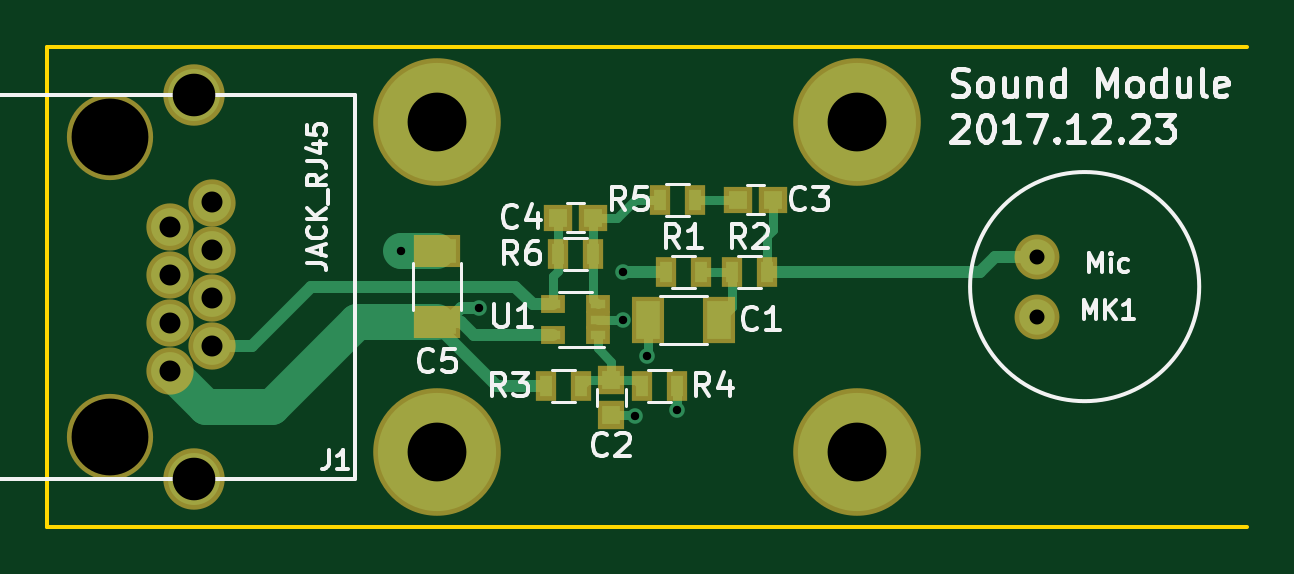
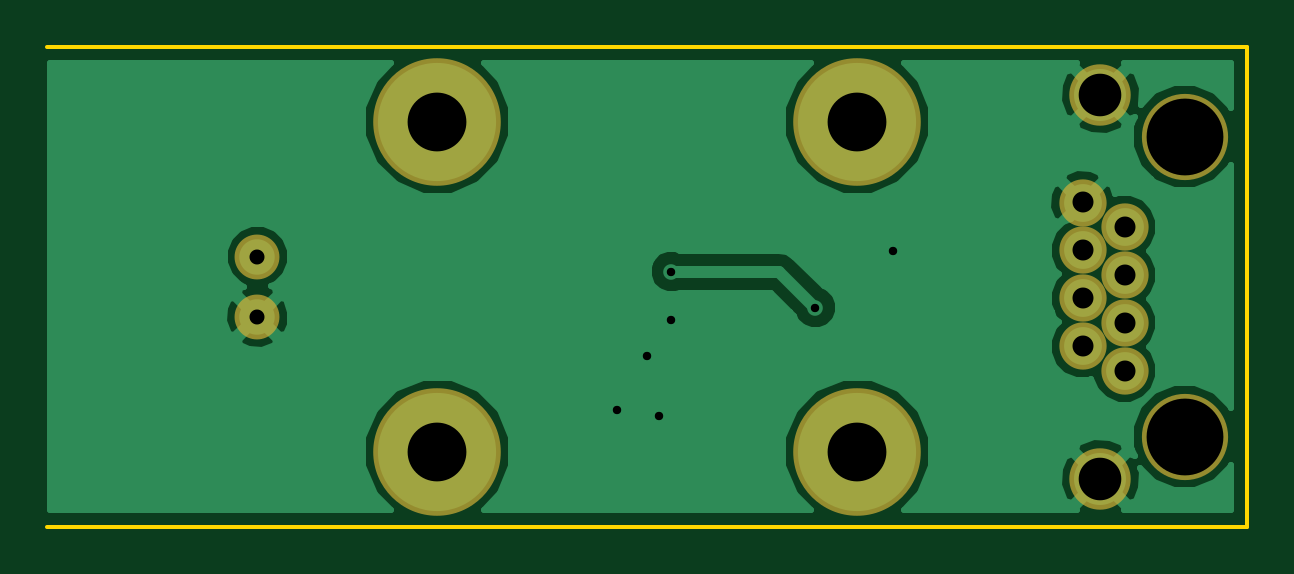
Circuit board: 11 layer files. Board 50.8 x 20.3 mm.
- bottom_copper: Sound-B.Cu.gbr (16245 bytes)
- bottom_mask: Sound-B.Mask.gbr (821 bytes)
- paste: Sound-B.Paste.gbr (264 bytes)
- bottom_silk: Sound-B.SilkS.gbr (265 bytes)
- outline: Sound-Edge.Cuts.gbr (697 bytes)
- top_copper: Sound-F.Cu.gbr (4578 bytes)
- top_mask: Sound-F.Mask.gbr (1667 bytes)
- paste: Sound-F.Paste.gbr (1110 bytes)
- top_silk: Sound-F.SilkS.gbr (17680 bytes)
- drill: Sound-NPTH.drl (170 bytes)
- drill: Sound.drl (514 bytes)

=== bottom_copper: Sound-B.Cu.gbr (16245 bytes, source omitted) ===
=== bottom_mask: Sound-B.Mask.gbr ===
G04 #@! TF.FileFunction,Soldermask,Bot*
%FSLAX46Y46*%
G04 Gerber Fmt 4.6, Leading zero omitted, Abs format (unit mm)*
G04 Created by KiCad (PCBNEW 4.0.7) date 03/31/18 19:25:59*
%MOMM*%
%LPD*%
G01*
G04 APERTURE LIST*
%ADD10C,0.150000*%
%ADD11C,2.600000*%
%ADD12C,3.650000*%
%ADD13C,2.000000*%
%ADD14C,1.900000*%
%ADD15C,5.400000*%
G04 APERTURE END LIST*
D10*
D11*
X31620000Y-27430000D03*
X31620000Y-43690000D03*
D12*
X28060000Y-29210000D03*
X28060000Y-41910000D03*
D13*
X30600000Y-35060000D03*
X30600000Y-37090000D03*
X32380000Y-34030000D03*
X32380000Y-36060000D03*
X32380000Y-32000000D03*
X30600000Y-33030000D03*
X32380000Y-38090000D03*
X30600000Y-39120000D03*
D14*
X67310000Y-34290000D03*
X67310000Y-36830000D03*
D15*
X41910000Y-28575000D03*
X41910000Y-42545000D03*
X59690000Y-28575000D03*
X59690000Y-42545000D03*
M02*

=== paste: Sound-B.Paste.gbr ===
G04 #@! TF.FileFunction,Paste,Bot*
%FSLAX46Y46*%
G04 Gerber Fmt 4.6, Leading zero omitted, Abs format (unit mm)*
G04 Created by KiCad (PCBNEW 4.0.7) date 03/31/18 19:25:59*
%MOMM*%
%LPD*%
G01*
G04 APERTURE LIST*
%ADD10C,0.150000*%
G04 APERTURE END LIST*
D10*
M02*

=== bottom_silk: Sound-B.SilkS.gbr ===
G04 #@! TF.FileFunction,Legend,Bot*
%FSLAX46Y46*%
G04 Gerber Fmt 4.6, Leading zero omitted, Abs format (unit mm)*
G04 Created by KiCad (PCBNEW 4.0.7) date 03/31/18 19:25:59*
%MOMM*%
%LPD*%
G01*
G04 APERTURE LIST*
%ADD10C,0.150000*%
G04 APERTURE END LIST*
D10*
M02*

=== outline: Sound-Edge.Cuts.gbr ===
G04 #@! TF.FileFunction,Profile,NP*
%FSLAX46Y46*%
G04 Gerber Fmt 4.6, Leading zero omitted, Abs format (unit mm)*
G04 Created by KiCad (PCBNEW 4.0.7) date 03/31/18 19:25:59*
%MOMM*%
%LPD*%
G01*
G04 APERTURE LIST*
%ADD10C,0.150000*%
G04 APERTURE END LIST*
D10*
X25400000Y-45720000D02*
X31750000Y-45720000D01*
X25400000Y-39370000D02*
X25400000Y-45720000D01*
X25400000Y-25400000D02*
X25400000Y-31877000D01*
X31750000Y-25400000D02*
X25400000Y-25400000D01*
X76200000Y-45720000D02*
X69850000Y-45720000D01*
X76200000Y-25400000D02*
X69723000Y-25400000D01*
X25400000Y-31750000D02*
X25400000Y-39370000D01*
X69850000Y-45720000D02*
X31750000Y-45720000D01*
X31750000Y-25400000D02*
X69850000Y-25400000D01*
M02*

=== top_copper: Sound-F.Cu.gbr ===
G04 #@! TF.FileFunction,Copper,L1,Top,Signal*
%FSLAX46Y46*%
G04 Gerber Fmt 4.6, Leading zero omitted, Abs format (unit mm)*
G04 Created by KiCad (PCBNEW 4.0.7) date 03/31/18 19:25:59*
%MOMM*%
%LPD*%
G01*
G04 APERTURE LIST*
%ADD10C,0.150000*%
%ADD11R,0.750000X0.800000*%
%ADD12R,0.800000X0.750000*%
%ADD13R,0.500000X0.900000*%
%ADD14R,1.000000X1.600000*%
%ADD15C,2.200000*%
%ADD16C,1.600000*%
%ADD17R,0.650000X0.400000*%
%ADD18C,1.500000*%
%ADD19C,5.000000*%
%ADD20R,1.600000X1.000000*%
%ADD21C,0.660400*%
%ADD22C,1.524000*%
%ADD23C,0.381000*%
%ADD24C,0.508000*%
G04 APERTURE END LIST*
D10*
D11*
X49276000Y-39509000D03*
X49276000Y-41009000D03*
D12*
X54622000Y-31877000D03*
X56122000Y-31877000D03*
X47002000Y-32639000D03*
X48502000Y-32639000D03*
D13*
X51574000Y-34925000D03*
X53074000Y-34925000D03*
X54368000Y-34925000D03*
X55868000Y-34925000D03*
X46494000Y-39751000D03*
X47994000Y-39751000D03*
X50558000Y-39751000D03*
X52058000Y-39751000D03*
X51320000Y-31877000D03*
X52820000Y-31877000D03*
X47002000Y-34163000D03*
X48502000Y-34163000D03*
D14*
X53824000Y-36957000D03*
X50824000Y-36957000D03*
D15*
X31620000Y-27430000D03*
X31620000Y-43690000D03*
D16*
X30600000Y-35060000D03*
X30600000Y-37090000D03*
X32380000Y-34030000D03*
X32380000Y-36060000D03*
X32380000Y-32000000D03*
X30600000Y-33030000D03*
X32380000Y-38090000D03*
X30600000Y-39120000D03*
D17*
X48702000Y-37607000D03*
X48702000Y-36307000D03*
X48702000Y-36957000D03*
X46802000Y-36307000D03*
X46802000Y-37607000D03*
D18*
X67310000Y-34290000D03*
X67310000Y-36830000D03*
D19*
X41910000Y-28575000D03*
X41910000Y-42545000D03*
X59690000Y-28575000D03*
X59690000Y-42545000D03*
D20*
X41910000Y-34060000D03*
X41910000Y-37060000D03*
D21*
X40386000Y-34036000D03*
X50292000Y-41021000D03*
X50800000Y-38481000D03*
X52070000Y-40767000D03*
X49784000Y-36957000D03*
X49784000Y-34925000D03*
X43688000Y-36449000D03*
D22*
X41910000Y-34060000D02*
X40410000Y-34060000D01*
X40410000Y-34060000D02*
X40386000Y-34036000D01*
D23*
X49276000Y-41009000D02*
X50280000Y-41009000D01*
X50280000Y-41009000D02*
X50292000Y-41021000D01*
X50824000Y-36957000D02*
X50824000Y-38457000D01*
X50824000Y-38457000D02*
X50800000Y-38481000D01*
X52058000Y-39751000D02*
X52058000Y-40755000D01*
X52058000Y-40755000D02*
X52070000Y-40767000D01*
X48702000Y-36957000D02*
X49784000Y-36957000D01*
X50824000Y-36957000D02*
X50824000Y-37489000D01*
X54368000Y-34925000D02*
X54368000Y-36413000D01*
X54368000Y-36413000D02*
X53824000Y-36957000D01*
X54368000Y-34925000D02*
X53074000Y-34925000D01*
X48702000Y-37607000D02*
X48702000Y-38161000D01*
X49276000Y-38735000D02*
X49276000Y-39509000D01*
X48702000Y-38161000D02*
X49276000Y-38735000D01*
X49276000Y-39509000D02*
X48236000Y-39509000D01*
X48236000Y-39509000D02*
X47994000Y-39751000D01*
X49276000Y-39509000D02*
X50316000Y-39509000D01*
X50316000Y-39509000D02*
X50558000Y-39751000D01*
X54622000Y-31877000D02*
X52820000Y-31877000D01*
D24*
X32380000Y-38090000D02*
X34046000Y-38090000D01*
X45959000Y-36307000D02*
X46802000Y-36307000D01*
X45212000Y-35560000D02*
X45959000Y-36307000D01*
X36576000Y-35560000D02*
X45212000Y-35560000D01*
X34046000Y-38090000D02*
X36576000Y-35560000D01*
D23*
X46802000Y-36307000D02*
X46802000Y-35113000D01*
X47002000Y-34913000D02*
X47002000Y-34163000D01*
X46802000Y-35113000D02*
X47002000Y-34913000D01*
X47002000Y-32639000D02*
X47002000Y-34163000D01*
X48502000Y-34163000D02*
X48502000Y-36107000D01*
X48502000Y-36107000D02*
X48702000Y-36307000D01*
X48502000Y-32639000D02*
X48502000Y-34163000D01*
X51320000Y-31877000D02*
X50292000Y-31877000D01*
X49530000Y-32639000D02*
X48502000Y-32639000D01*
X50292000Y-31877000D02*
X49530000Y-32639000D01*
D24*
X41910000Y-37060000D02*
X42315000Y-37060000D01*
X42315000Y-37060000D02*
X42926000Y-36449000D01*
X49784000Y-34925000D02*
X51574000Y-34925000D01*
X42926000Y-36449000D02*
X43688000Y-36449000D01*
X46802000Y-37607000D02*
X43449000Y-37607000D01*
X42902000Y-37060000D02*
X41910000Y-37060000D01*
X43449000Y-37607000D02*
X42902000Y-37060000D01*
X41910000Y-37060000D02*
X41910000Y-37211000D01*
X41910000Y-37211000D02*
X44450000Y-39751000D01*
X44450000Y-39751000D02*
X46494000Y-39751000D01*
D22*
X34925000Y-40640000D02*
X38505000Y-37060000D01*
X38505000Y-37060000D02*
X41910000Y-37060000D01*
X32120000Y-40640000D02*
X34925000Y-40640000D01*
X30600000Y-39120000D02*
X32120000Y-40640000D01*
D24*
X55868000Y-34925000D02*
X64897000Y-34925000D01*
X65532000Y-34290000D02*
X67310000Y-34290000D01*
X64897000Y-34925000D02*
X65532000Y-34290000D01*
D23*
X55868000Y-34925000D02*
X55868000Y-33413000D01*
X56122000Y-33159000D02*
X56122000Y-31877000D01*
X55868000Y-33413000D02*
X56122000Y-33159000D01*
M02*

=== top_mask: Sound-F.Mask.gbr ===
G04 #@! TF.FileFunction,Soldermask,Top*
%FSLAX46Y46*%
G04 Gerber Fmt 4.6, Leading zero omitted, Abs format (unit mm)*
G04 Created by KiCad (PCBNEW 4.0.7) date 03/31/18 19:25:59*
%MOMM*%
%LPD*%
G01*
G04 APERTURE LIST*
%ADD10C,0.150000*%
%ADD11R,1.150000X1.200000*%
%ADD12R,1.200000X1.150000*%
%ADD13R,0.900000X1.300000*%
%ADD14R,1.400000X2.000000*%
%ADD15C,2.600000*%
%ADD16C,3.650000*%
%ADD17C,2.000000*%
%ADD18R,1.050000X0.800000*%
%ADD19C,1.900000*%
%ADD20C,5.400000*%
%ADD21R,2.000000X1.400000*%
G04 APERTURE END LIST*
D10*
D11*
X49276000Y-39509000D03*
X49276000Y-41009000D03*
D12*
X54622000Y-31877000D03*
X56122000Y-31877000D03*
X47002000Y-32639000D03*
X48502000Y-32639000D03*
D13*
X51574000Y-34925000D03*
X53074000Y-34925000D03*
X54368000Y-34925000D03*
X55868000Y-34925000D03*
X46494000Y-39751000D03*
X47994000Y-39751000D03*
X50558000Y-39751000D03*
X52058000Y-39751000D03*
X51320000Y-31877000D03*
X52820000Y-31877000D03*
X47002000Y-34163000D03*
X48502000Y-34163000D03*
D14*
X53824000Y-36957000D03*
X50824000Y-36957000D03*
D15*
X31620000Y-27430000D03*
X31620000Y-43690000D03*
D16*
X28060000Y-29210000D03*
X28060000Y-41910000D03*
D17*
X30600000Y-35060000D03*
X30600000Y-37090000D03*
X32380000Y-34030000D03*
X32380000Y-36060000D03*
X32380000Y-32000000D03*
X30600000Y-33030000D03*
X32380000Y-38090000D03*
X30600000Y-39120000D03*
D18*
X48702000Y-37607000D03*
X48702000Y-36307000D03*
X48702000Y-36957000D03*
X46802000Y-36307000D03*
X46802000Y-37607000D03*
D19*
X67310000Y-34290000D03*
X67310000Y-36830000D03*
D20*
X41910000Y-28575000D03*
X41910000Y-42545000D03*
X59690000Y-28575000D03*
X59690000Y-42545000D03*
D21*
X41910000Y-34060000D03*
X41910000Y-37060000D03*
M02*

=== paste: Sound-F.Paste.gbr ===
G04 #@! TF.FileFunction,Paste,Top*
%FSLAX46Y46*%
G04 Gerber Fmt 4.6, Leading zero omitted, Abs format (unit mm)*
G04 Created by KiCad (PCBNEW 4.0.7) date 03/31/18 19:25:59*
%MOMM*%
%LPD*%
G01*
G04 APERTURE LIST*
%ADD10C,0.150000*%
%ADD11R,0.750000X0.800000*%
%ADD12R,0.800000X0.750000*%
%ADD13R,0.500000X0.900000*%
%ADD14R,1.000000X1.600000*%
%ADD15R,0.650000X0.400000*%
%ADD16R,1.600000X1.000000*%
G04 APERTURE END LIST*
D10*
D11*
X49276000Y-39509000D03*
X49276000Y-41009000D03*
D12*
X54622000Y-31877000D03*
X56122000Y-31877000D03*
X47002000Y-32639000D03*
X48502000Y-32639000D03*
D13*
X51574000Y-34925000D03*
X53074000Y-34925000D03*
X54368000Y-34925000D03*
X55868000Y-34925000D03*
X46494000Y-39751000D03*
X47994000Y-39751000D03*
X50558000Y-39751000D03*
X52058000Y-39751000D03*
X51320000Y-31877000D03*
X52820000Y-31877000D03*
X47002000Y-34163000D03*
X48502000Y-34163000D03*
D14*
X53824000Y-36957000D03*
X50824000Y-36957000D03*
D15*
X48702000Y-37607000D03*
X48702000Y-36307000D03*
X48702000Y-36957000D03*
X46802000Y-36307000D03*
X46802000Y-37607000D03*
D16*
X41910000Y-34060000D03*
X41910000Y-37060000D03*
M02*

=== top_silk: Sound-F.SilkS.gbr (17680 bytes, source omitted) ===
=== drill: Sound-NPTH.drl ===
M48
;DRILL file {KiCad 4.0.7} date 03/31/18 19:26:02
;FORMAT={-:-/ absolute / inch / decimal}
FMAT,2
INCH,TZ
T1C0.128
%
G90
G05
M72
T1
X1.1047Y-1.15
X1.1047Y-1.65
T0
M30

=== drill: Sound.drl ===
M48
;DRILL file {KiCad 4.0.7} date 03/31/18 19:26:02
;FORMAT={-:-/ absolute / inch / decimal}
FMAT,2
INCH,TZ
T1C0.014
T2C0.025
T3C0.035
T4C0.071
T5C0.098
%
G90
G05
M72
T1
X1.59Y-1.34
X1.72Y-1.435
X1.96Y-1.375
X1.96Y-1.455
X1.98Y-1.615
X2.Y-1.515
X2.05Y-1.605
T2
X2.65Y-1.35
X2.65Y-1.45
T3
X1.2047Y-1.3004
X1.2047Y-1.3803
X1.2047Y-1.4602
X1.2047Y-1.5402
X1.2748Y-1.2598
X1.2748Y-1.3398
X1.2748Y-1.4197
X1.2748Y-1.4996
T4
X1.2449Y-1.0799
X1.2449Y-1.7201
T5
X1.65Y-1.125
X1.65Y-1.675
X2.35Y-1.125
X2.35Y-1.675
T0
M30
